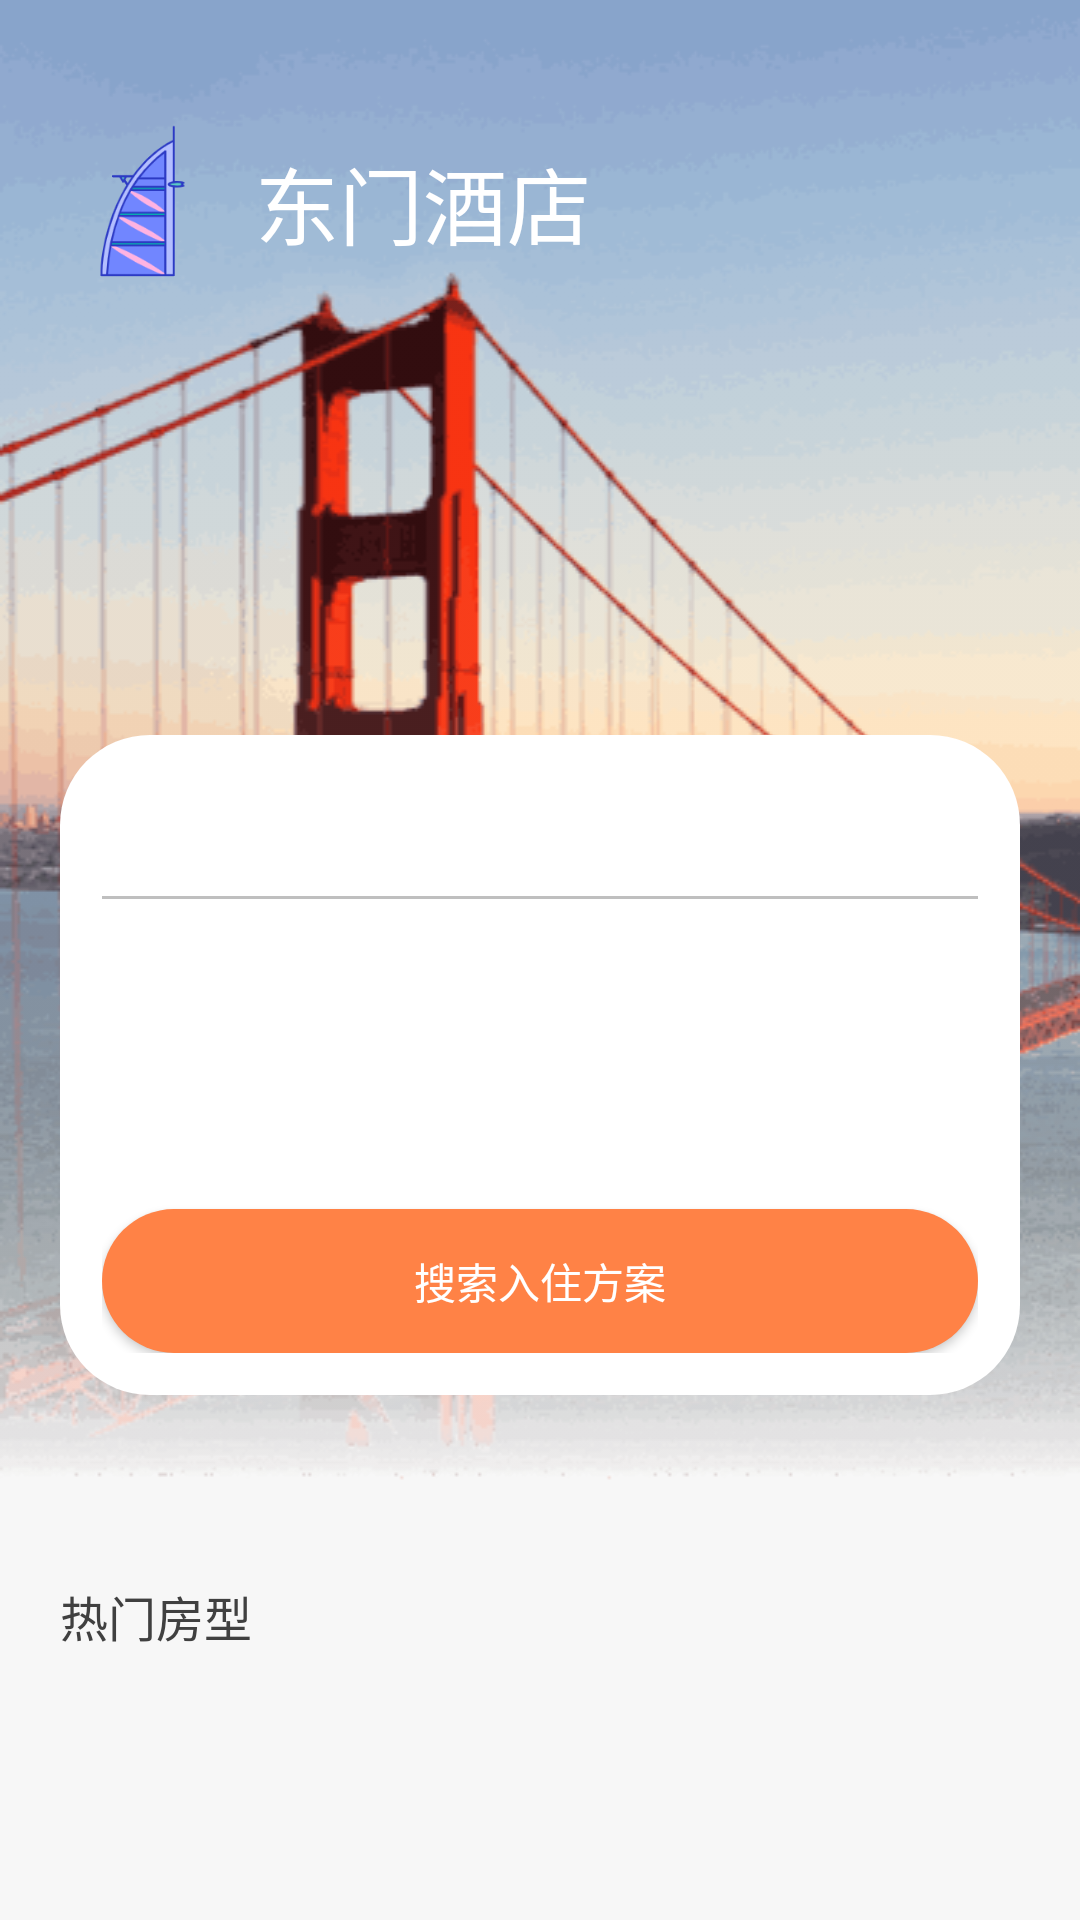

This screen was rendered from an Android layout file. Write that file and the resources it references.
<!-- AndroidManifest.xml: application theme Theme.Hotel -->
<!-- res/layout/fragment_homepage_main.xml -->
<ScrollView xmlns:android="http://schemas.android.com/apk/res/android"
    xmlns:app="http://schemas.android.com/apk/res-auto"
    xmlns:tools="http://schemas.android.com/tools"
    android:layout_width="match_parent"
    android:layout_height="match_parent"
    android:orientation="vertical"
    android:scrollbars="none"
    android:background="@color/page_bg_light_white"
    tools:context="com.ranlychan.hotel.fragment.HomepageFragmentMain" >

    <LinearLayout
        android:layout_width="match_parent"
        android:layout_height="wrap_content"
        android:background="@drawable/homepage_bg"
        android:orientation="vertical"
        android:paddingTop="@dimen/full_screen_top_blank">

        <LinearLayout
            android:layout_width="match_parent"
            android:layout_height="wrap_content"
            android:layout_margin="20dp"
            android:gravity="center_vertical"
            android:orientation="horizontal">

            <ImageView
                android:id="@+id/iv_homepage_logo"
                android:layout_width="55dp"
                android:layout_height="55dp"
                android:layout_marginEnd="10dp"
                android:src="@drawable/ic_hotel_logo"/>

            <TextView
                android:id="@+id/tv_homepage_name"
                android:layout_width="wrap_content"
                android:layout_height="wrap_content"
                android:fontFamily="sans-serif-condensed"
                android:text="@string/hotel_name"
                android:textAppearance="@style/TextAppearance.AppCompat.Body1"
                android:textColor="@color/white"
                android:textSize="28sp" />
        </LinearLayout>

        <RelativeLayout
            android:layout_width="match_parent"
            android:layout_height="220dp"
            android:padding="14dp"
            android:layout_marginLeft="20dp"
            android:layout_marginRight="20dp"
            android:layout_marginTop="130dp"
            android:background="@drawable/bg_radius_white">

            <LinearLayout
                android:id="@+id/ll_homepage_window_top"
                android:layout_width="match_parent"
                android:layout_height="wrap_content"
                android:orientation="horizontal">

                <TextView
                    android:id="@+id/tv_homepage_window_map"
                    android:layout_width="wrap_content"
                    android:layout_height="wrap_content"
                    android:layout_weight="1"
                    android:textSize="16sp"
                    tools:text="地图导航" />

                <TextView
                    android:id="@+id/tv_homepage_window_tel"
                    android:layout_width="wrap_content"
                    android:layout_height="wrap_content"
                    android:textSize="16sp"
                    tools:text="酒店热线" />

            </LinearLayout>

            <View
                android:id="@+id/view"
                android:layout_width="wrap_content"
                android:layout_height="1dp"
                android:layout_marginTop="18dp"
                android:layout_below="@+id/ll_homepage_window_top"
                android:background="@color/homepage_text_light_gray" />

            <android.widget.Button
                android:id="@+id/btn_homepage_window_search"
                android:layout_width="wrap_content"
                android:layout_height="wrap_content"
                android:layout_alignParentStart="true"
                android:layout_alignParentEnd="true"
                android:layout_alignParentBottom="true"
                android:background="@drawable/button_radius"
                android:text="@string/homepage_btn_text_search"
                android:textColor="@color/white" />

        </RelativeLayout>

        <LinearLayout
            android:layout_width="match_parent"
            android:layout_height="match_parent"
            android:layout_marginTop="42dp"
            android:orientation="vertical">

            <TextView
                android:id="@+id/tv_homepage_rooms_title"
                android:layout_width="match_parent"
                android:layout_height="wrap_content"
                android:layout_margin="20dp"
                android:text="@string/homepage_rooms_title"
                android:textColor="@color/homepage_text_light_black"
                android:textSize="16sp" />

            <RelativeLayout
                android:layout_width="match_parent"
                android:layout_height="match_parent">

                <androidx.recyclerview.widget.RecyclerView
                    android:id="@+id/rv_homepage_rooms"
                    android:layout_width="match_parent"
                    android:layout_height="match_parent"
                    android:fadingEdge="none"
                    android:layout_marginLeft="11dp"
                    android:layout_marginRight="11dp"
                    android:layout_marginBottom="30dp"
                    tools:itemCount="4"
                    tools:listitem="@layout/homepage_item_room" />
            </RelativeLayout>

        </LinearLayout>
    </LinearLayout>
</ScrollView>
<!-- res/layout/homepage_item_room.xml (included above) -->
<?xml version="1.0" encoding="utf-8"?>
<androidx.cardview.widget.CardView xmlns:android="http://schemas.android.com/apk/res/android"
    xmlns:app="http://schemas.android.com/apk/res-auto"
    xmlns:tools="http://schemas.android.com/tools"
    android:layout_width="wrap_content"
    android:layout_height="wrap_content"
    android:layout_margin="9dp"
    app:cardCornerRadius="10dp">

    <LinearLayout
        android:layout_width="wrap_content"
        android:layout_height="wrap_content"
        android:orientation="horizontal">

        <ImageView
            android:id="@+id/iv_item_room_img"
            android:layout_width="0dp"
            android:layout_height="140dp"
            android:layout_weight="2"
            android:layout_marginRight="5dp"
            android:adjustViewBounds="true"
            android:scaleType="centerCrop"
            tools:srcCompat="@tools:sample/backgrounds/scenic" />

        <RelativeLayout
            android:layout_width="0dp"
            android:layout_height="match_parent"
            android:layout_weight="3"
            android:padding="8dp">

            <TextView
                android:id="@+id/tv_item_room_name"
                android:layout_width="wrap_content"
                android:layout_height="wrap_content"
                android:layout_alignParentStart="true"
                android:layout_alignParentTop="true"
                android:layout_toStartOf="@+id/tv_item_room_price"
                android:textColor="@color/homepage_text_light_black"
                android:textSize="18sp"
                tools:text="房型名称" />

            <TextView
                android:id="@+id/tv_item_room_into"
                android:layout_width="wrap_content"
                android:layout_height="wrap_content"
                android:layout_below="@+id/tv_item_room_name"
                android:layout_alignParentStart="true"
                android:layout_toStartOf="@+id/tv_item_room_price"
                android:textColor="@color/homepage_text_light_gray"
                tools:text="房型介绍"
                tools:visibility="visible" />

            <TextView
                android:id="@+id/tv_item_room_price"
                android:layout_width="wrap_content"
                android:layout_height="wrap_content"
                android:layout_alignBottom="@+id/tv_item_room_into"
                android:layout_alignParentTop="true"
                android:layout_alignParentEnd="true"
                android:gravity="right"
                android:textColor="@color/homepage_text_light_black"
                android:textSize="16sp"
                tools:text="￥100\n/每晚" />

            <RatingBar
                android:id="@+id/rb_item_room_rating"
                style="?android:attr/ratingBarStyleSmall"
                android:layout_width="wrap_content"
                android:layout_height="wrap_content"
                android:layout_alignParentStart="true"
                android:layout_alignParentBottom="true"
                android:numStars="5"
                android:rating="4"
                android:stepSize="1" />

            <android.widget.Button
                android:id="@+id/btn_item_room_order"
                android:layout_width="wrap_content"
                android:layout_height="wrap_content"
                android:layout_alignParentEnd="true"
                android:layout_alignParentBottom="true"
                android:background="@drawable/button_radius"
                android:text="@string/homepage_item_order" />
        </RelativeLayout>
    </LinearLayout>

</androidx.cardview.widget.CardView>
<!-- resources referenced by this layout -->
<resources>
  <color name="homepage_text_light_black">#FF404040</color>
  <color name="homepage_text_light_gray">#FFBFBFBF</color>
  <color name="page_bg_light_white">#FFF7F7F7</color>
  <color name="white">#FFFFFFFF</color>
  <dimen name="full_screen_top_blank">20dp</dimen>
  <!-- drawable bg_radius_white (drawable) -->
  <?xml version="1.0" encoding="utf-8"?>
  <shape xmlns:android="http://schemas.android.com/apk/res/android"
      android:shape="rectangle">
      <corners android:radius="30dp"></corners>
      <solid android:color="@color/white"></solid>
  
  </shape>
  <!-- drawable button_radius (drawable) -->
  <?xml version="1.0" encoding="utf-8"?>
  <shape xmlns:android="http://schemas.android.com/apk/res/android"
      android:shape="rectangle">
      <corners android:radius="60dp"></corners>
      <solid android:color="@color/orange"></solid>
  
  </shape>
  <!-- drawable homepage_bg (drawable) -->
  <bitmap
      xmlns:android="http://schemas.android.com/apk/res/android"
      android:src="@drawable/homepage_bg_img"
      android:dither="true"
      android:gravity="fill_horizontal|top" />
  <!-- drawable ic_hotel_logo: png bitmap (drawable, 9578 bytes) -->
  <string name="homepage_btn_text_search">搜索入住方案</string>
  <string name="homepage_item_order">预定</string>
  <string name="homepage_rooms_title">热门房型</string>
  <string name="hotel_name">东门酒店</string>
  <style name="Theme.Hotel" parent="Theme.MaterialComponents.DayNight.DarkActionBar">
          
          <item name="colorPrimary">@color/orange</item>
          <item name="colorPrimaryVariant">@color/purple_700</item>
          <item name="colorOnPrimary">@color/white</item>
          
          <item name="colorSecondary">@color/purple_deep</item>
          <item name="colorSecondaryVariant">@color/teal_700</item>
          <item name="colorOnSecondary">@color/black</item>
          
          <item name="android:statusBarColor" tools:targetApi="l">?attr/colorPrimaryVariant</item>
          
      </style>
  <color name="orange">#FF8246</color>
  <!-- drawable homepage_bg_img: png bitmap (drawable-v24, 49153 bytes) -->
  <color name="purple_700">#FF3700B3</color>
  <color name="purple_deep">#373A6D</color>
  <color name="teal_700">#FF018786</color>
  <color name="black">#FF000000</color>
</resources>
